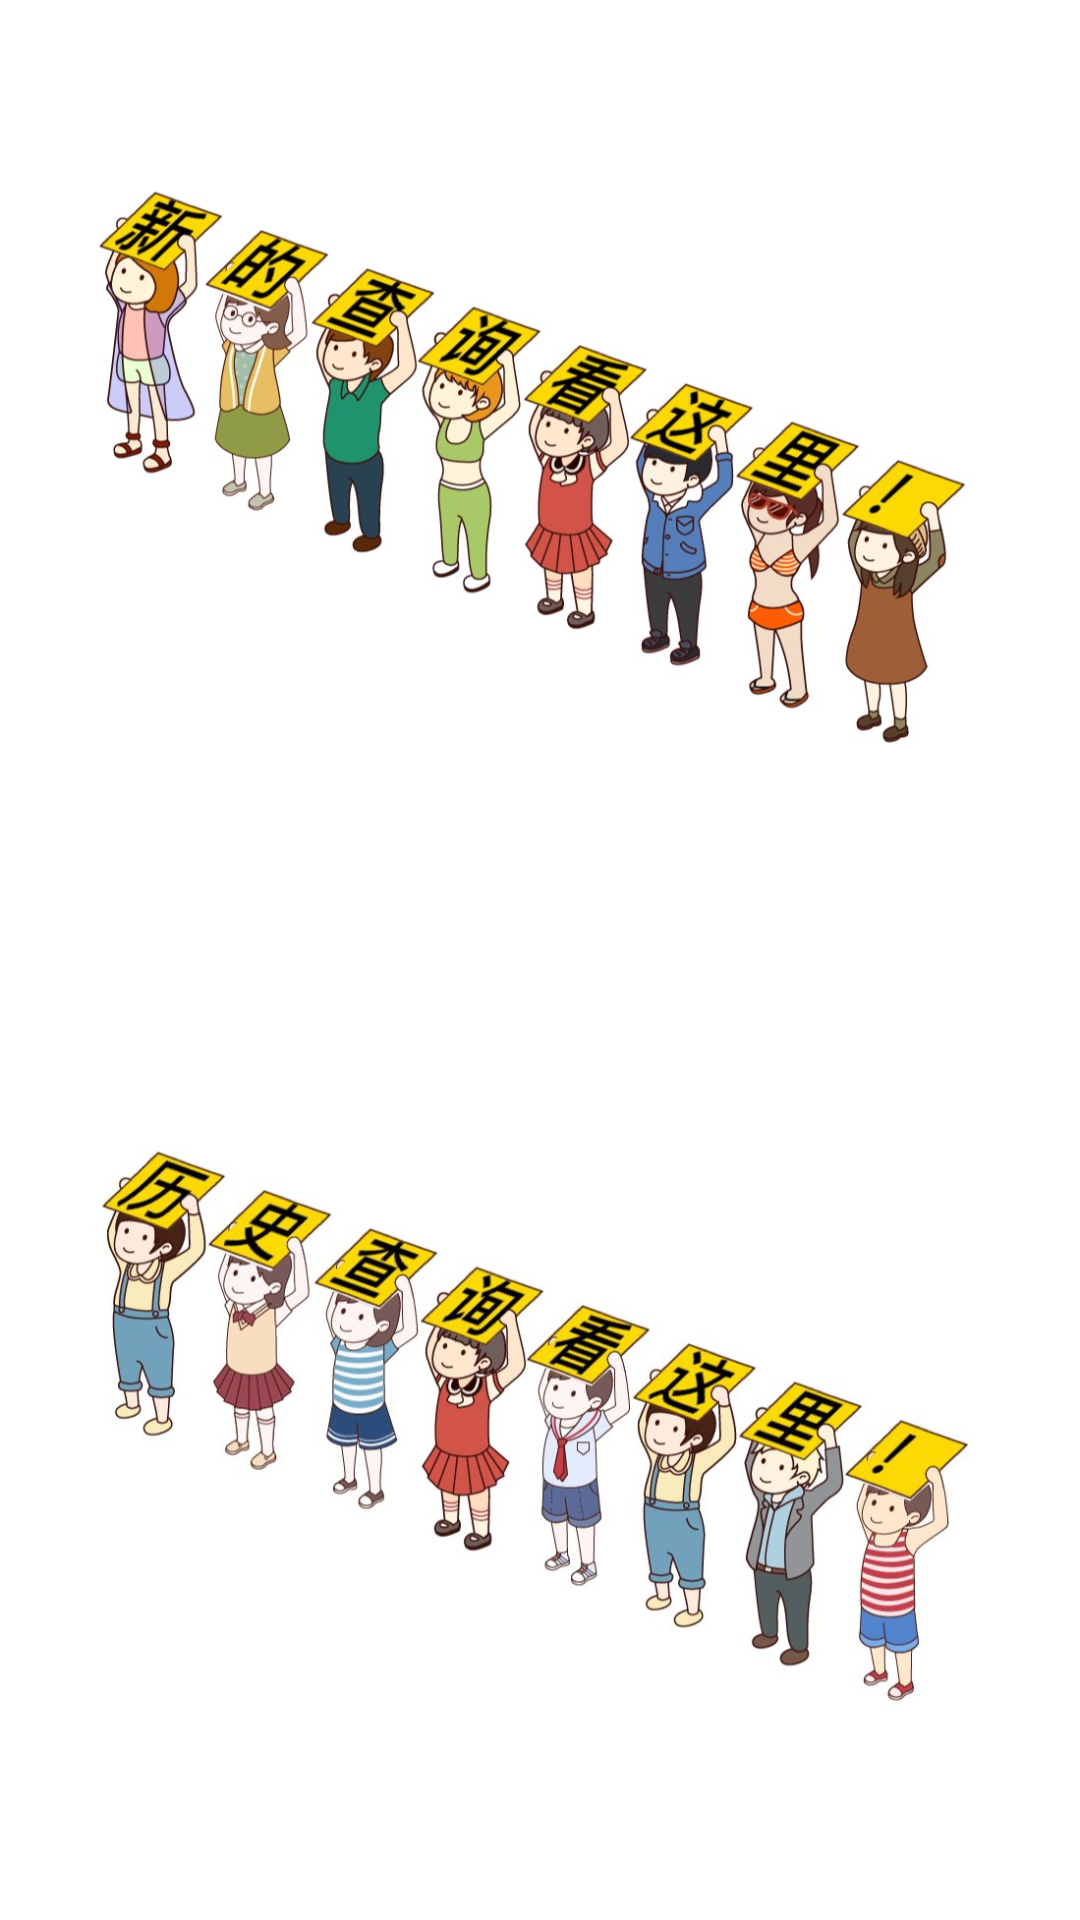

Produce the Android XML layout that renders to this screen, including the resource entries it uses.
<!-- AndroidManifest.xml: application theme AppTheme -->
<!-- res/layout/activity_main.xml -->
<?xml version="1.0" encoding="utf-8"?>
<LinearLayout xmlns:android="http://schemas.android.com/apk/res/android"

    xmlns:app="http://schemas.android.com/apk/res-auto"
    android:orientation="vertical"

android:baselineAligned="true"

android:layout_width="fill_parent"

android:layout_height="fill_parent">


    <ImageButton
        android:id="@+id/main_new_searching"
        android:layout_width="wrap_content"
        android:layout_height="0dp"
        android:layout_weight="1"
        android:background="@android:color/background_light"
        android:scaleType="fitCenter"
        app:srcCompat="@drawable/new_search" />
    <ImageButton
        android:id="@+id/main_history_searching"
        android:layout_width="wrap_content"
        android:layout_height="0dp"
        android:layout_weight="1"
        android:background="@android:color/background_light"
        android:scaleType="fitCenter"
        app:srcCompat="@drawable/history_search" />
</LinearLayout>
<!-- resources referenced by this layout -->
<resources>
  <!-- drawable history_search: png bitmap (drawable, 461182 bytes) -->
  <!-- drawable new_search: png bitmap (drawable, 450620 bytes) -->
  <style name="AppTheme" parent="Theme.AppCompat.Light.NoActionBar">
          
          <item name="colorPrimary">@color/colorPrimary</item>
          <item name="colorPrimaryDark">@color/colorPrimaryDark</item>
          <item name="colorAccent">@color/colorAccent</item>
      </style>
  <color name="colorPrimary">#3F51B5</color>
  <color name="colorPrimaryDark">#303F9F</color>
  <color name="colorAccent">#FF4081</color>
</resources>
